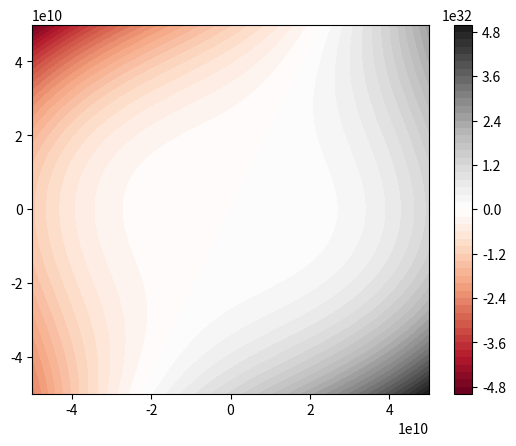

Generate this figure with matplotlib:
import matplotlib.pyplot as plt
import numpy as np

def f(x,y):
    return x**3 + 2*x*y**2 - y**3 - 20*x

x = np.linspace(-5e10, 5e10, 50)
y = np.linspace(-5e10, 5e10, 50)

X, Y = np.meshgrid(x, y)
Z = f(X, Y)

#plt.contour(X, Y, Z, colors='black')
#plt.contour(X, Y, Z, 50, cmap='RdGy')
plt.contourf(X, Y, Z, 50, cmap='RdGy')
plt.colorbar()
plt.show()

